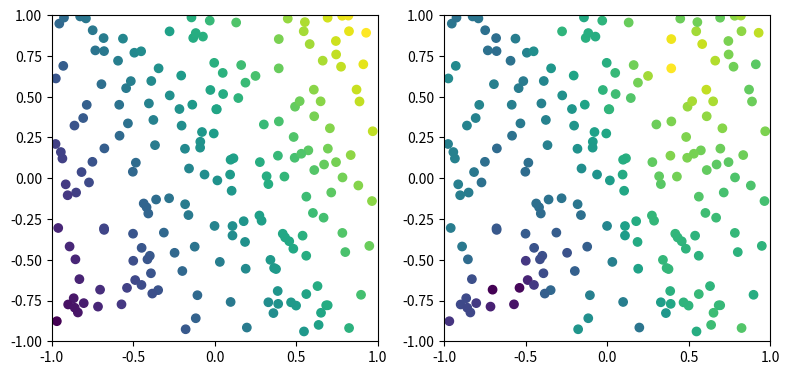

This chart was generated by the following Python code:
#!/usr/bin/env python

import matplotlib.pyplot as plt
import numpy as np

def f(x, y):
    return x**2 + 2 * y**2 + x * y

def grad_f_exact(x, y):
    return 2 * x + y, 4 * y + x

def eta_first_derivative_fs(x, y, axis, order=2):
    # Two-Dimensional First Derivatives, Full Space
    rsq = x**2 + y**2

    if order == 2:
        coeff = -2
    elif order == 4:
        coeff = -6 + 2 * rsq
    elif order == 6:
        coeff = -12 + rsq * (8 - rsq)
    elif order == 8:
        coeff = -20 + rsq * (20 - rsq * (5 - rsq/3))
    else:
        raise NotImplementedError(f'grad_pse: Not implemented for order {order}')

    xd = x if axis == 0 else y

    return coeff / np.pi * xd * np.exp(-rsq)

def eta_first_derivative_ls(x, y, axis, order=2):
    # Two-Dimensional First Derivatives, Left sided
    rsq = x**2 + y**2

    if order == 2:
        coeff = -4
    elif order == 4:
        coeff = -20 + 8 * rsq
    elif order == 6:
        coeff = -60 + rsq * (52 - 8 * rsq)
    elif order == 8:
        coeff = -140 + rsq * (196 - rsq * (64 - 16*rsq/3))
    else:
        raise NotImplementedError(f'grad_pse: Not implemented for order {order}')

    xd = x if axis == 0 else y

    return coeff / np.pi * xd * np.exp(-rsq)


def grad_pse(x, y, f, eps, order=2):
    dx = np.subtract.outer(x, x)
    dy = np.subtract.outer(y, y)
    fvals = f(x, y)
    df = np.subtract.outer(fvals, fvals)

    dfdx = -np.sum(df * eta_first_derivative_fs(dx / eps, dy / eps, axis=0, order=order) / eps**2, axis=0)
    dfdy = -np.sum(df * eta_first_derivative_fs(dx / eps, dy / eps, axis=1, order=order) / eps**2, axis=0)

    return dfdx, dfdy


def main():
    rng = np.random.default_rng(0xC0FFEE)
    n = 200
    L = 2
    x = rng.uniform(-L/2, L/2, n)
    y = rng.uniform(-L/2, L/2, n)

    rho = n / L**2
    eps = 2 / np.sqrt(rho)

    dfdx_exact, dfdy_exact = grad_f_exact(x, y)
    dfdx_pse, dfdy_pse = grad_pse(x, y, f, eps, order=2)

    fig, axes = plt.subplots(figsize=(8,4), ncols=2)
    ax = axes[0]
    ax.scatter(x, y, c=dfdx_exact)
    ax.set_xlim(-L/2, L/2)
    ax.set_ylim(-L/2, L/2)
    ax.set_aspect('equal')

    ax = axes[1]
    ax.scatter(x, y, c=dfdx_pse)
    ax.set_xlim(-L/2, L/2)
    ax.set_ylim(-L/2, L/2)
    ax.set_aspect('equal')
    plt.tight_layout()
    plt.show()


if __name__ == '__main__':
    main()
